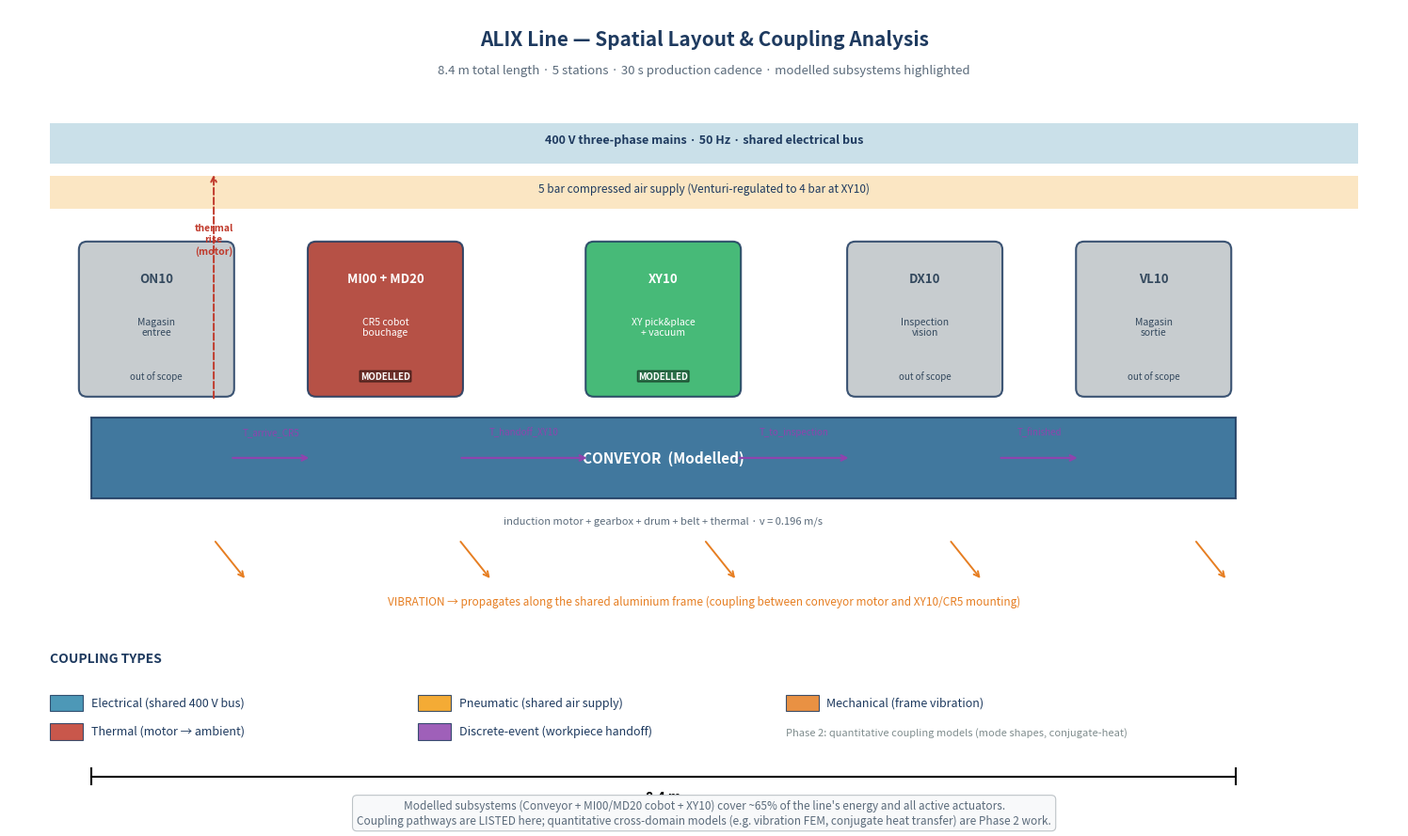

Python code for this plot:
"""
spatial_coupling_diagram.py
============================
Spatial layout of the ALIX line subsystems + qualitative coupling analysis.

Shows the 8.4 m ALIX line with five stations, the three modelled subsystems
highlighted, and annotated coupling pathways:
  - Mechanical (vibration along the frame)
  - Thermal (heat dissipation to surrounding air)
  - Electrical (shared 400 V three-phase mains)
  - Pneumatic (shared 5 bar air supply)
  - Discrete-event (workpiece handoff between stations)

This addresses the brief's requirement of "simplified spatial representation
to locate components and potential coupling effects".
"""

import matplotlib.pyplot as plt
from matplotlib.patches import FancyBboxPatch, FancyArrowPatch, Rectangle
import numpy as np

fig, ax = plt.subplots(figsize=(16, 9))
ax.set_xlim(0, 17); ax.set_ylim(0, 10)
ax.set_aspect("equal"); ax.axis("off")

# Colour palette
C_FRAME    = "#7F8C8D"
C_CONV     = "#1F618D"   # blue
C_CR5      = "#A93226"   # red
C_XY10     = "#27AE60"   # green
C_OUT      = "#BDC3C7"   # grey for out-of-scope
C_VIB      = "#E67E22"   # orange — vibration coupling
C_THERM    = "#C0392B"   # red — thermal coupling
C_ELEC     = "#2E86AB"   # blue — electrical coupling
C_PNEU     = "#F39C12"   # amber — pneumatic coupling
C_EVT      = "#8E44AD"   # purple — discrete-event coupling
EDGE       = "#1E3A5F"

# ============================================================
# TITLE + SCALE
# ============================================================
ax.text(8.5, 9.55,
        "ALIX Line — Spatial Layout & Coupling Analysis",
        ha="center", fontsize=15, fontweight="bold", color=EDGE)
ax.text(8.5, 9.2,
        "8.4 m total length · 5 stations · 30 s production cadence · "
        "modelled subsystems highlighted",
        ha="center", fontsize=9.5, style="italic", color="#5B6B7B")

# Scale bar
ax.plot([1, 15], [0.6, 0.6], color="black", lw=1.5)
ax.plot([1, 1],   [0.5, 0.7], color="black", lw=1.5)
ax.plot([15, 15], [0.5, 0.7], color="black", lw=1.5)
ax.text(8, 0.3, "8.4 m", ha="center", fontsize=10, fontweight="bold")

# ============================================================
# CONVEYOR — runs along the whole line
# ============================================================
conv = Rectangle((1, 4.0), 14, 1.0, facecolor=C_CONV, edgecolor=EDGE,
                 lw=1.5, alpha=0.85)
ax.add_patch(conv)
ax.text(8, 4.5, "CONVEYOR  (Modelled)",
        ha="center", va="center", fontsize=11, fontweight="bold", color="white")
ax.text(8, 3.7, "induction motor + gearbox + drum + belt + thermal · v = 0.196 m/s",
        ha="center", fontsize=8, color="#5B6B7B", style="italic")

# ============================================================
# FIVE STATIONS (left to right)
# ============================================================
stations = [
    {"name": "ON10",       "x": 1.8, "color": C_OUT,  "modelled": False,
     "label": "Magasin\nentree"},
    {"name": "MI00 + MD20","x": 4.6, "color": C_CR5,  "modelled": True,
     "label": "CR5 cobot\nbouchage"},
    {"name": "XY10",       "x": 8.0, "color": C_XY10, "modelled": True,
     "label": "XY pick&place\n+ vacuum"},
    {"name": "DX10",       "x": 11.2,"color": C_OUT,  "modelled": False,
     "label": "Inspection\nvision"},
    {"name": "VL10",       "x": 14.0,"color": C_OUT,  "modelled": False,
     "label": "Magasin\nsortie"},
]

for s in stations:
    box = FancyBboxPatch((s["x"]-0.9, 5.3), 1.8, 1.8,
                         boxstyle="round,pad=0.05,rounding_size=0.10",
                         lw=1.5, edgecolor=EDGE, facecolor=s["color"],
                         alpha=0.85)
    ax.add_patch(box)
    ax.text(s["x"], 6.7, s["name"],
            ha="center", va="center", fontsize=9.5, fontweight="bold",
            color="white" if s["modelled"] else "#34495E")
    ax.text(s["x"], 6.1, s["label"],
            ha="center", va="center", fontsize=7.5,
            color="white" if s["modelled"] else "#34495E")
    if s["modelled"]:
        ax.text(s["x"], 5.5, "MODELLED",
                ha="center", va="center", fontsize=7, fontweight="bold",
                color="white",
                bbox=dict(boxstyle="round,pad=0.1", fc="black", alpha=0.4))
    else:
        ax.text(s["x"], 5.5, "out of scope",
                ha="center", va="center", fontsize=7,
                color="#34495E", style="italic")

# ============================================================
# UTILITIES (top of figure)
# ============================================================
ax.add_patch(Rectangle((0.5, 8.1), 16, 0.5, facecolor=C_ELEC,
                       alpha=0.25, edgecolor="none"))
ax.text(8.5, 8.35, "400 V three-phase mains · 50 Hz · shared electrical bus",
        ha="center", fontsize=9, color=EDGE, fontweight="bold")

ax.add_patch(Rectangle((0.5, 7.55), 16, 0.4, facecolor=C_PNEU,
                       alpha=0.25, edgecolor="none"))
ax.text(8.5, 7.75, "5 bar compressed air supply (Venturi-regulated to 4 bar at XY10)",
        ha="center", fontsize=8.5, color=EDGE)

# ============================================================
# COUPLING ARROWS
# ============================================================
# 1) Mechanical vibration along the conveyor frame
for x in [2.5, 5.5, 8.5, 11.5, 14.5]:
    ax.annotate("", xy=(x+0.4, 3.0), xytext=(x, 3.5),
                arrowprops=dict(arrowstyle="->", color=C_VIB, lw=1.4,
                                connectionstyle="arc3,rad=0.0"))
ax.text(8.5, 2.7,
        "VIBRATION → propagates along the shared aluminium frame "
        "(coupling between conveyor motor and XY10/CR5 mounting)",
        ha="center", fontsize=8.5, color=C_VIB, style="italic")

# 2) Thermal — motor heat to ambient
ax.annotate("", xy=(2.5, 8.0), xytext=(2.5, 5.2),
            arrowprops=dict(arrowstyle="->", color=C_THERM, lw=1.4,
                            ls="--"))
ax.text(2.5, 7.0, "thermal\nrise\n(motor)",
        ha="center", fontsize=7.5, color=C_THERM, fontweight="bold")

# 3) Discrete-event handoff arrows along the conveyor
for x_from, x_to, label in [(1.8, 4.6, "T_arrive_CR5"),
                              (4.6, 8.0, "T_handoff_XY10"),
                              (8.0, 11.2, "T_to_inspection"),
                              (11.2, 14.0, "T_finished")]:
    ax.annotate("", xy=(x_to-0.9, 4.5), xytext=(x_from+0.9, 4.5),
                arrowprops=dict(arrowstyle="->", color=C_EVT, lw=1.6))
    ax.text((x_from + x_to)/2, 4.78, label,
            ha="center", fontsize=7, color=C_EVT, style="italic")

# ============================================================
# LEGEND — coupling types
# ============================================================
def legend_box(x, y, color, text):
    box = Rectangle((x, y), 0.4, 0.2, facecolor=color, alpha=0.85,
                    edgecolor=EDGE, lw=0.8)
    ax.add_patch(box)
    ax.text(x+0.5, y+0.10, text, ha="left", va="center",
            fontsize=9, color=EDGE)

legend_x = 0.5
legend_y = 1.4
ax.text(legend_x, legend_y + 0.6, "COUPLING TYPES",
        fontsize=10, fontweight="bold", color=EDGE)
legend_box(legend_x,      legend_y,        C_ELEC,  "Electrical (shared 400 V bus)")
legend_box(legend_x+4.5,  legend_y,        C_PNEU,  "Pneumatic (shared air supply)")
legend_box(legend_x+9.0,  legend_y,        C_VIB,   "Mechanical (frame vibration)")
legend_box(legend_x,      legend_y-0.35,   C_THERM, "Thermal (motor → ambient)")
legend_box(legend_x+4.5,  legend_y-0.35,   C_EVT,   "Discrete-event (workpiece handoff)")
ax.text(legend_x+9.0,  legend_y-0.3,
        "Phase 2: quantitative coupling models (mode shapes, conjugate-heat)",
        fontsize=8, style="italic", color="#7F8C8D")

# ============================================================
# SCOPE NOTE
# ============================================================
ax.text(8.5, 0.02,
        "Modelled subsystems (Conveyor + MI00/MD20 cobot + XY10) cover "
        "~65% of the line's energy and all active actuators.\n"
        "Coupling pathways are LISTED here; quantitative cross-domain "
        "models (e.g. vibration FEM, conjugate heat transfer) are Phase 2 work.",
        ha="center", fontsize=8.5, style="italic", color="#5B6B7B",
        bbox=dict(boxstyle="round,pad=0.4", fc="#F8F9FA",
                  edgecolor="#BDC3C7", lw=0.8))

plt.tight_layout()
out_path = r"C:\Users\satres\Documents\ALIX\FMU_Updated\spatial_coupling_diagram.png"
plt.savefig(out_path, dpi=200, bbox_inches="tight")
print(f"Saved: {out_path}")
plt.show()
